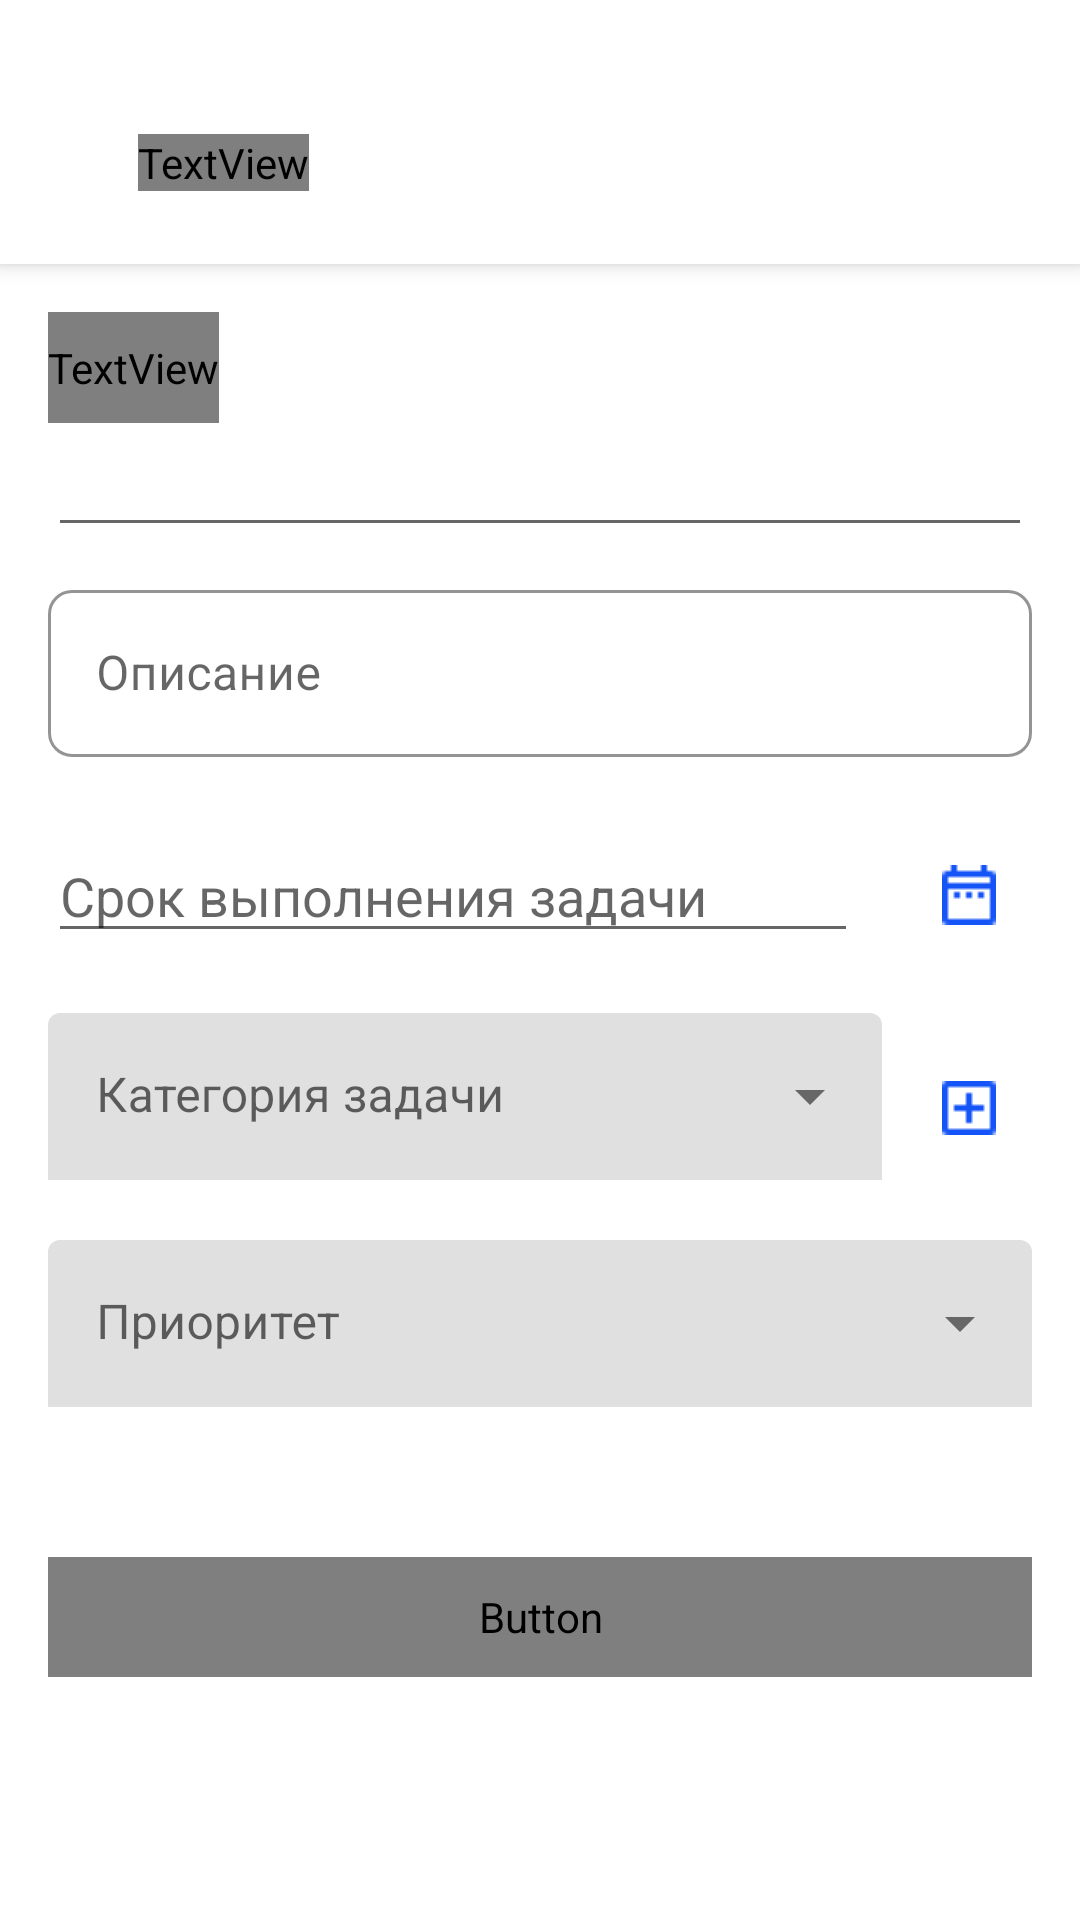

Reconstruct the res/layout file that produces this screen, plus the resources it refers to.
<!-- AndroidManifest.xml: fallback theme Theme.MaterialComponents.DayNight.NoActionBar -->
<!-- res/layout/add_note_activity.xml -->
<?xml version="1.0" encoding="utf-8"?>
<androidx.coordinatorlayout.widget.CoordinatorLayout xmlns:android="http://schemas.android.com/apk/res/android"
    xmlns:tools="http://schemas.android.com/tools"
    xmlns:app="http://schemas.android.com/apk/res-auto"
    tools:context=".AddNoteActivity"
    android:layout_width="match_parent"
    android:layout_height="match_parent">

    <com.google.android.material.appbar.AppBarLayout
        android:id="@+id/appbar"
        android:layout_width="match_parent"
        android:layout_height="88dp"
        android:fitsSystemWindows="false">

        <androidx.appcompat.widget.Toolbar
            android:id="@+id/toolbar"
            android:layout_width="match_parent"
            android:layout_height="88dp"
            android:background="@color/white"
            app:contentInsetStart="0dp">

            <androidx.constraintlayout.widget.ConstraintLayout
                android:layout_width="match_parent"
                android:layout_height="match_parent"
                android:layout_marginTop="20dp">

                <ImageButton
                    android:id="@+id/backImageButton"
                    android:layout_width="wrap_content"
                    android:layout_height="wrap_content"
                    android:layout_marginStart="16dp"
                    android:background="@drawable/arrow"
                    app:layout_constraintBottom_toBottomOf="parent"
                    app:layout_constraintStart_toStartOf="parent"
                    app:layout_constraintTop_toTopOf="parent" />

                <TextView
                    android:id="@+id/textView"
                    style="@style/HeaderTextStyle"
                    android:layout_marginStart="30dp"
                    android:text="@string/add_note"
                    app:layout_constraintBottom_toBottomOf="parent"
                    app:layout_constraintStart_toEndOf="@+id/backImageButton"
                    app:layout_constraintTop_toTopOf="parent" />

            </androidx.constraintlayout.widget.ConstraintLayout>

        </androidx.appcompat.widget.Toolbar>

    </com.google.android.material.appbar.AppBarLayout>

    <ScrollView
        android:id="@+id/scrollView2"
        android:layout_width="match_parent"
        android:layout_height="match_parent"
        android:layout_marginTop="88dp"
        app:layout_anchorGravity="center">

        <androidx.constraintlayout.widget.ConstraintLayout
            android:layout_width="match_parent"
            android:layout_height="1000dp">

            <Button
                android:id="@+id/saveButton"
                style="@style/ButtonStyle"
                android:fontFamily="@font/nunito"
                android:text="@string/save"
                app:layout_constraintEnd_toEndOf="parent"
                app:layout_constraintStart_toStartOf="parent"
                tools:layout_editor_absoluteY="338dp"
                android:layout_marginTop="50dp"
                app:layout_constraintTop_toBottomOf="@id/priorityTextField" />

            <TextView
                android:id="@+id/titleTextView"
                android:layout_width="wrap_content"
                android:layout_height="37dp"
                android:layout_marginStart="16dp"
                android:layout_marginTop="16dp"
                android:fontFamily="@font/nunito_semibold"
                android:text="@string/heading"
                android:textAppearance="@style/HeaderTextStyle"
                android:textSize="20sp"
                app:layout_constraintStart_toStartOf="parent"
                app:layout_constraintTop_toTopOf="parent" />

            <EditText
                android:id="@+id/titleEditText"
                android:layout_width="match_parent"
                android:layout_height="wrap_content"
                android:layout_marginHorizontal="16dp"
                android:inputType="text"
                app:layout_constraintEnd_toEndOf="parent"
                app:layout_constraintStart_toStartOf="parent"
                app:layout_constraintTop_toBottomOf="@+id/titleTextView" />

            <com.google.android.material.textfield.TextInputLayout
                android:id="@+id/descriptionTextField"
                style="@style/TextFieldStyle"
                android:layout_marginTop="8dp"
                android:hint="@string/description"
                app:boxStrokeColor="@color/black"
                app:layout_constraintEnd_toEndOf="parent"
                app:layout_constraintStart_toStartOf="parent"
                app:layout_constraintTop_toBottomOf="@+id/titleEditText">

                <com.google.android.material.textfield.TextInputEditText
                    android:id="@+id/descriptionEditText"
                    android:layout_width="match_parent"
                    android:layout_height="wrap_content"
                    android:inputType="text"
                    android:maxLength="50" />

            </com.google.android.material.textfield.TextInputLayout>

            <ImageButton
                android:id="@+id/ibCalendar"
                android:layout_width="wrap_content"
                android:layout_height="wrap_content"
                android:layout_marginTop="26dp"
                android:layout_marginEnd="16dp"
                android:backgroundTintMode="screen"
                app:layout_constraintEnd_toEndOf="parent"
                app:layout_constraintTop_toBottomOf="@+id/descriptionTextField"
                app:srcCompat="@drawable/calendar" />

            <ImageButton
                android:id="@+id/addImageButton"
                android:layout_width="wrap_content"
                android:layout_height="wrap_content"
                android:layout_marginTop="32dp"
                android:layout_marginEnd="16dp"
                android:backgroundTintMode="screen"
                app:layout_constraintEnd_toEndOf="parent"
                app:layout_constraintTop_toBottomOf="@+id/ibCalendar"
                app:srcCompat="@drawable/add" />

            <EditText
                android:id="@+id/deadlineEditText"
                android:layout_width="0dp"
                android:layout_height="wrap_content"
                android:layout_marginStart="16dp"
                android:layout_marginTop="24dp"
                android:layout_marginEnd="16dp"
                android:ems="10"
                android:hint="@string/deadline"
                android:inputType="textPersonName"
                app:layout_constraintEnd_toStartOf="@+id/ibCalendar"
                app:layout_constraintStart_toStartOf="parent"
                app:layout_constraintTop_toBottomOf="@+id/descriptionTextField" />


            <com.google.android.material.textfield.TextInputLayout
                android:id="@+id/categoryTextField"
                style="@style/Widget.MaterialComponents.TextInputLayout.FilledBox.ExposedDropdownMenu"
                android:layout_width="0dp"
                android:layout_height="wrap_content"
                android:layout_marginStart="16dp"
                android:layout_marginTop="20dp"
                android:layout_marginEnd="8dp"
                android:hint="@string/category"
                app:boxStrokeWidth="0dp"
                app:layout_constraintEnd_toStartOf="@+id/addImageButton"
                app:layout_constraintStart_toStartOf="parent"
                app:layout_constraintTop_toBottomOf="@+id/deadlineEditText">

                <AutoCompleteTextView
                    android:id="@+id/categoryEditText"
                    android:layout_width="match_parent"
                    android:layout_height="wrap_content" />
            </com.google.android.material.textfield.TextInputLayout>


            <com.google.android.material.textfield.TextInputLayout
                android:id="@+id/priorityTextField"
                style="@style/Widget.MaterialComponents.TextInputLayout.FilledBox.ExposedDropdownMenu"
                android:layout_width="0dp"
                android:layout_height="wrap_content"
                android:layout_marginHorizontal="16dp"
                android:layout_marginTop="20dp"
                android:hint="@string/priority"
                app:boxStrokeWidth="0dp"
                app:layout_constraintEnd_toEndOf="parent"
                app:layout_constraintStart_toStartOf="parent"
                app:layout_constraintTop_toBottomOf="@+id/categoryTextField">

                <AutoCompleteTextView
                    android:id="@+id/priorityEditText"
                    android:layout_width="match_parent"
                    android:layout_height="wrap_content" />
            </com.google.android.material.textfield.TextInputLayout>

        </androidx.constraintlayout.widget.ConstraintLayout>

    </ScrollView>


</androidx.coordinatorlayout.widget.CoordinatorLayout>
<!-- resources referenced by this layout -->
<resources>
  <color name="black">#FF000000</color>
  <color name="white">#FFFFFFFF</color>
  <!-- drawable add: png bitmap (drawable, 257 bytes) -->
  <!-- drawable calendar: png bitmap (drawable, 258 bytes) -->
  <string name="add_note">Добавить заметку</string>
  <string name="category">Категория задачи</string>
  <string name="deadline">Срок выполнения задачи</string>
  <string name="description">Описание</string>
  <string name="heading">Заголовок</string>
  <string name="priority">Приоритет</string>
  <string name="save">Сохранить</string>
  <style name="ButtonStyle" parent="@android:style/Widget.Button">
          <item name="android:theme">@style/ButtonBackground</item>
          <item name="android:background">@drawable/button_form</item>
          <item name="android:textSize">16sp</item>
          <item name="android:textColor">@color/white</item>
          <item name="android:layout_width">0dp</item>
          <item name="android:layout_height">40dp</item>
          <item name="android:layout_marginHorizontal">16dp</item>
          <item name="android:textAllCaps">true</item>
      </style>
  <style name="HeaderTextStyle" parent="@android:style/TextAppearance">
          <item name="android:textColor">@color/black</item>
          <item name="android:fontFamily">@font/nunito</item>
          <item name="android:textSize">24sp</item>
          <item name="android:layout_width">wrap_content</item>
          <item name="android:layout_height">wrap_content</item>
      </style>
  <style name="TextFieldStyle" parent="Widget.MaterialComponents.TextInputLayout.OutlinedBox">
          <item name="android:layout_marginHorizontal">16dp</item>
          <item name="android:layout_width">match_parent</item>
          <item name="android:layout_height">wrap_content</item>
          <item name="boxCornerRadiusTopStart">8dp</item>
          <item name="boxCornerRadiusBottomStart">8dp</item>
          <item name="boxCornerRadiusTopEnd">8dp</item>
          <item name="boxCornerRadiusBottomEnd">8dp</item>
          <item name="boxStrokeColor">@color/border_color</item>
          <item name="android:singleLine">false</item>
          <item name="android:selectAllOnFocus">true</item>
          <item name="boxStrokeWidth">1dp</item>
          <item name="boxStrokeWidthFocused">1dp</item>
          <item name="hintTextAppearance">@style/HintTextStyle</item>
      </style>
  <style name="ButtonBackground" parent="Theme.MaterialComponents.Light.NoActionBar">
          <item name="colorPrimary">@color/black</item>
          <item name="android:windowTranslucentStatus">true</item>
      </style>
  <color name="border_color">#FF1554F6</color>
  <style name="HintTextStyle" parent="@android:style/TextAppearance">
          <item name="android:textColor">@color/hint_color</item>
          <item name="android:fontFamily">@font/nunito</item>
          <item name="android:textSize">14sp</item>
          <item name="android:layout_width">wrap_content</item>
          <item name="android:layout_height">wrap_content</item>
          <item name="android:gravity">center|left</item>
          <item name="android:paddingLeft">16dp</item>
      </style>
  <color name="hint_color">#FF8E8E8E</color>
</resources>
